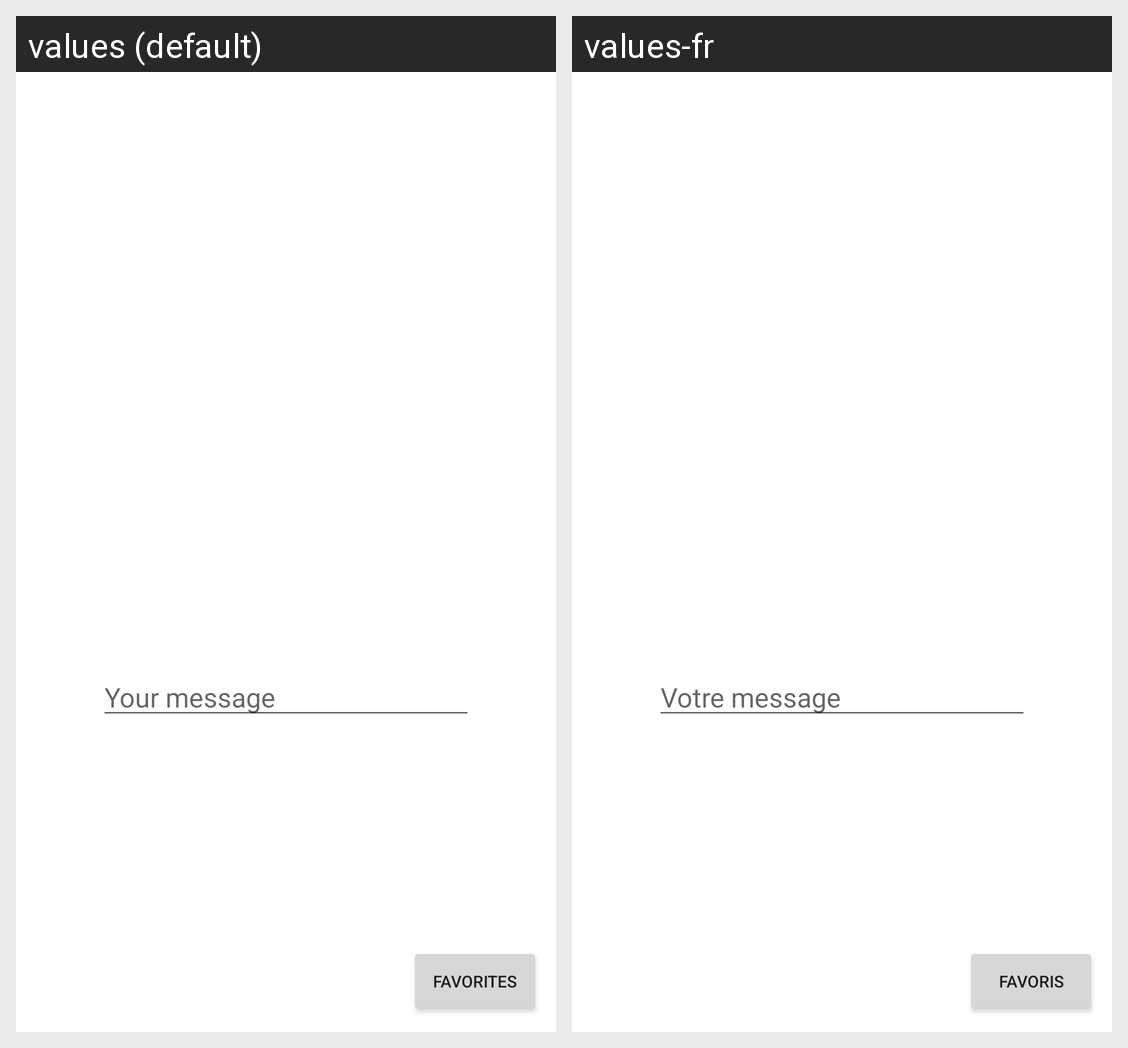

Strings drawn on this Android screen and how each of the app's shown locales translates them:
Android screen res/layout/activity_main.xml rendered under 2 locales, left to right: values (default), values-fr. Device: Nexus 5 (rendered at 1080×1920; each locale shown at half size, 540×960, under a caption strip naming it); theme Theme.Cefim_WeatherApp.
Strings drawn on this screen, with the default value and each locale's value (text and hints the layout hard-codes, and strings that could not be matched under every locale, appear in the picture but are not listed):

edit_text_message
  values: Your message
  values-fr: Votre message

button_favorites_text
  values: Favorites
  values-fr: Favoris
